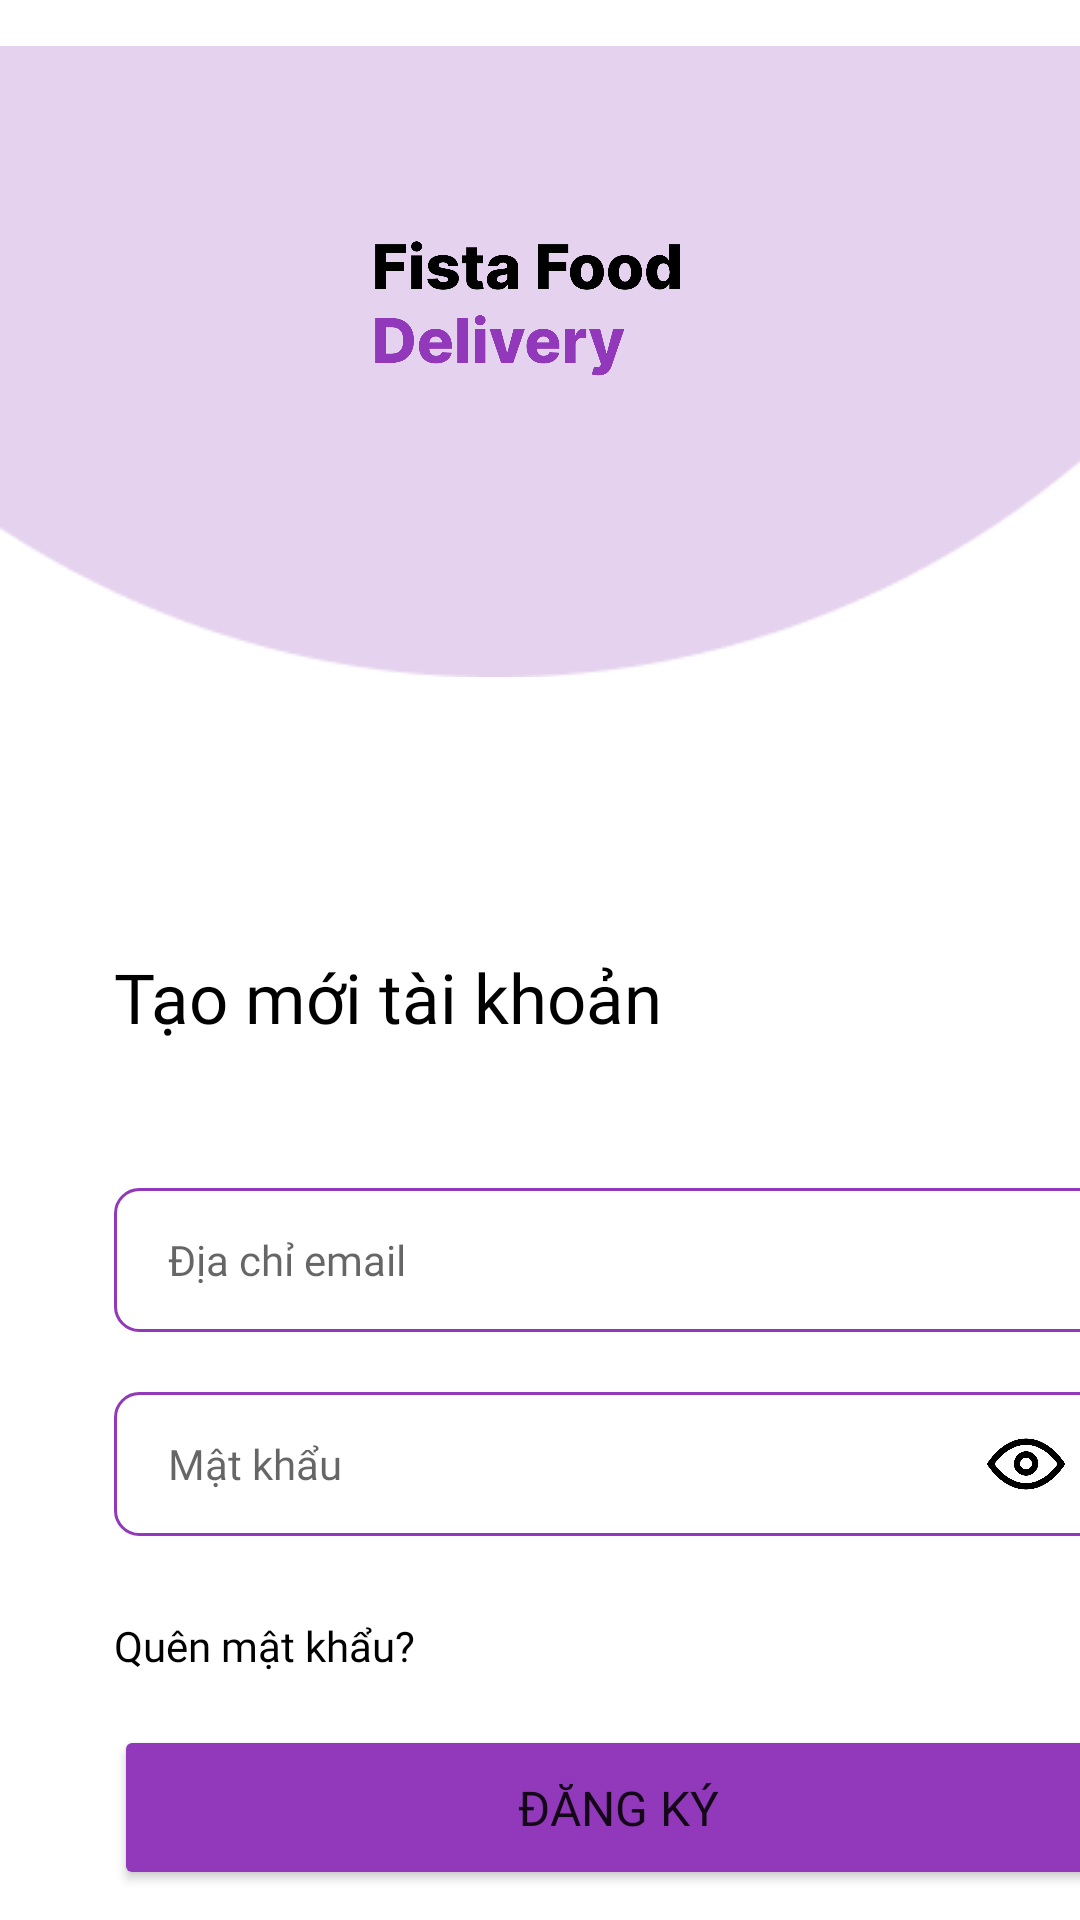

Layout XML and referenced resources for this Android screen:
<!-- AndroidManifest.xml: application theme Theme.FoodDelivery -->
<!-- res/layout/layout_enter_password.xml -->
<?xml version="1.0" encoding="utf-8"?>
<RelativeLayout xmlns:android="http://schemas.android.com/apk/res/android"
    xmlns:app="http://schemas.android.com/apk/res-auto"
    xmlns:tools="http://schemas.android.com/tools"
    android:layout_width="match_parent"
    android:layout_height="match_parent"
    tools:context=".Activity.EnterPasswordActivity">

    <ImageView
        android:id="@+id/imgBack"
        android:layout_width="30dp"
        android:layout_height="30dp"
        android:layout_marginLeft="17dp"
        android:layout_marginTop="50dp"
        android:translationZ="90dp"
        app:srcCompat="@drawable/icon_back" />

    <LinearLayout
        android:layout_width="match_parent"
        android:layout_height="wrap_content"
        android:clickable="true"
        android:focusableInTouchMode="true"
        android:orientation="vertical">

        <include layout="@layout/first_toolbar" />

    </LinearLayout>

    <ScrollView
        android:layout_width="match_parent"
        android:layout_height="wrap_content"
        android:overScrollMode="never"
        android:scrollbars="none">

        <LinearLayout
            android:layout_width="match_parent"
            android:layout_height="wrap_content"
            android:clickable="true"
            android:focusableInTouchMode="true"
            android:gravity="bottom"
            android:orientation="vertical">

            <TextView
                android:id="@+id/txtInstruct1"
                android:layout_width="wrap_content"
                android:layout_height="32dp"
                android:layout_marginStart="38dp"
                android:layout_marginTop="317dp"
                android:layout_marginEnd="37dp"
                android:fontFamily="@font/inter_bold"
                android:text="@string/label_password"
                android:textColor="@color/black"
                android:textSize="23sp" />

            <TextView
                android:id="@+id/txtInstruct4"
                android:layout_width="329dp"
                android:layout_height="20dp"
                android:layout_centerHorizontal="true"
                android:layout_marginStart="38dp"
                android:layout_marginTop="7dp"
                android:fontFamily="@font/inter_medium"
                android:text="@string/helper_phoneNumber2"
                android:textColor="@color/mainGray"
                android:textSize="14sp" />


            <EditText
                android:id="@+id/txtEmail"
                android:layout_width="336dp"
                android:layout_height="48dp"
                android:layout_marginStart="38dp"
                android:layout_marginTop="20dp"
                android:background="@drawable/edittext_border_purple"
                android:fontFamily="@font/inter_medium"
                android:hint="Địa chỉ email"
                android:paddingLeft="18dp"
                android:textSize="14sp" />
            <EditText
                android:id="@+id/txtPassword"
                android:layout_width="336dp"
                android:layout_height="48dp"
                android:layout_marginStart="38dp"
                android:layout_marginTop="20dp"
                android:background="@drawable/edittext_border_purple"
                android:drawableRight="@drawable/drawable_password"
                android:fontFamily="@font/inter_medium"
                android:hint="@string/placeholder_password"
                android:paddingLeft="18dp"
                android:textSize="14sp" />

            <TextView
                android:id="@+id/txtForgotPassword"
                android:layout_width="wrap_content"
                android:layout_height="wrap_content"
                android:layout_marginLeft="38dp"
                android:layout_marginTop="27dp"
                android:fontFamily="@font/inter_medium"
                android:text="@string/label_forgotpassword"
                android:textColor="@color/black"
                android:textSize="14sp" />
        </LinearLayout>
    </ScrollView>

    <LinearLayout
        android:layout_width="match_parent"
        android:layout_height="wrap_content"
        android:layout_alignParentBottom="true"
        android:background="@color/white"
        android:clickable="true"
        android:focusableInTouchMode="true"
        android:orientation="vertical">

        <Button
            android:id="@+id/btnSignIn"
            android:layout_width="336dp"
            android:layout_height="55dp"
            android:layout_marginStart="38dp"
            android:layout_marginTop="0dp"
            android:layout_marginEnd="37dp"
            android:layout_marginBottom="10dp"
            android:backgroundTint="@color/mainPurple"
            android:fontFamily="@font/inter_bold"
            android:text="ĐĂNG KÝ"
            android:textSize="16sp"
            app:cornerRadius="8dp"
            app:strokeColor="@color/mainPurple" />
    </LinearLayout>
</RelativeLayout>
<!-- res/layout/first_toolbar.xml (included above) -->
<?xml version="1.0" encoding="utf-8"?>
<RelativeLayout xmlns:android="http://schemas.android.com/apk/res/android"
    android:layout_width="match_parent"
    android:layout_height="match_parent"
    xmlns:app="http://schemas.android.com/apk/res-auto">
    <ImageView
        android:id="@+id/imgEclipse"
        android:layout_width="match_parent"
        android:layout_height="wrap_content"
        app:srcCompat="@drawable/ellipse_6" />

    <ImageView
        android:id="@+id/imgLogo"
        android:layout_width="102dp"
        android:layout_height="48dp"
        android:layout_marginLeft="125dp"
        android:layout_marginTop="79dp"
        app:srcCompat="@drawable/fista_food_delivery" />
</RelativeLayout>
<!-- resources referenced by this layout -->
<resources>
  <color name="black">#FF000000</color>
  <color name="mainGray">#8F8484</color>
  <color name="mainPurple">#9139BA</color>
  <color name="white">#FFFFFFFF</color>
  <!-- drawable drawable_password (drawable) -->
  <?xml version="1.0" encoding="utf-8"?>
  <layer-list xmlns:android="http://schemas.android.com/apk/res/android">
      <item
          android:drawable="@drawable/view_password"
          android:width="28dp"
          android:height="28dp"
          android:right="18dp" />
  </layer-list>
  <!-- drawable edittext_border_purple (drawable) -->
  <?xml version="1.0" encoding="utf-8"?>
  <shape xmlns:android="http://schemas.android.com/apk/res/android">
      <stroke
          android:width="1dp"
          android:color="@color/mainPurple" />
      <corners
          android:bottomRightRadius="8dp"
          android:bottomLeftRadius="8dp"
          android:topLeftRadius="8dp"
          android:topRightRadius="8dp" />
  </shape>
  <!-- drawable ellipse_6: png bitmap (drawable, 2602 bytes) -->
  <!-- drawable fista_food_delivery: png bitmap (drawable, 26689 bytes) -->
  <string name="helper_phoneNumber2"> </string>
  <string name="label_forgotpassword">Quên mật khẩu?</string>
  <string name="label_password">Tạo mới tài khoản</string>
  <string name="placeholder_password">Mật khẩu</string>
  <style name="Theme.FoodDelivery" parent="Theme.MaterialComponents.DayNight.NoActionBar">
          
          <item name="colorPrimary">@color/purple_500</item>
          <item name="colorPrimaryVariant">@color/purple_700</item>
          <item name="colorOnPrimary">@color/white</item>
          
          <item name="colorSecondary">@color/teal_200</item>
          <item name="colorSecondaryVariant">@color/teal_700</item>
          <item name="colorOnSecondary">@color/black</item>
          
          <item name="android:statusBarColor">?attr/colorPrimaryVariant</item>
          
          <item name="android:windowAnimationStyle">@style/CustomActivityAnimation</item>
      </style>
  <!-- drawable view_password: png bitmap (drawable, 9035 bytes) -->
  <color name="purple_500">#FF6200EE</color>
  <color name="purple_700">#FF3700B3</color>
  <color name="teal_200">#FF03DAC5</color>
  <color name="teal_700">#FF018786</color>
  <style name="CustomActivityAnimation" parent="@android:style/Animation.Activity">
          <item name="android:activityOpenEnterAnimation">
              @anim/slide_in_right
          </item>
          <item name="android:activityOpenExitAnimation">
              @anim/slide_out_left
          </item>
          <item name="android:activityCloseEnterAnimation">
              @anim/slide_in_left
          </item>
          <item name="android:activityCloseExitAnimation">
              @anim/slide_out_right
          </item>
      </style>
</resources>
